Dataset: images2 (GitHub, adarshm11/CS-171). Classes: barn owl, brandts cormorant, california gull, great blue heron, great egret, osprey, pigeon guillemot, turkey vulture.

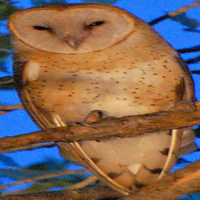
Label: barn owl

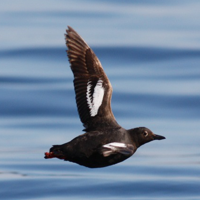
Label: pigeon guillemot

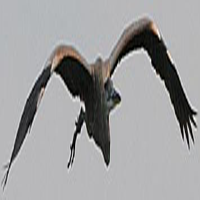
Label: great blue heron

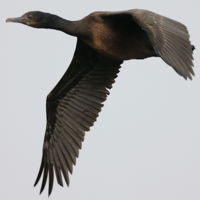
Label: brandts cormorant

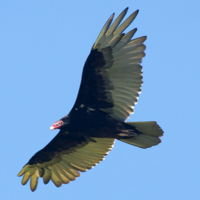
Label: turkey vulture

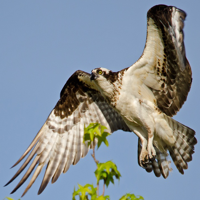
Label: osprey
